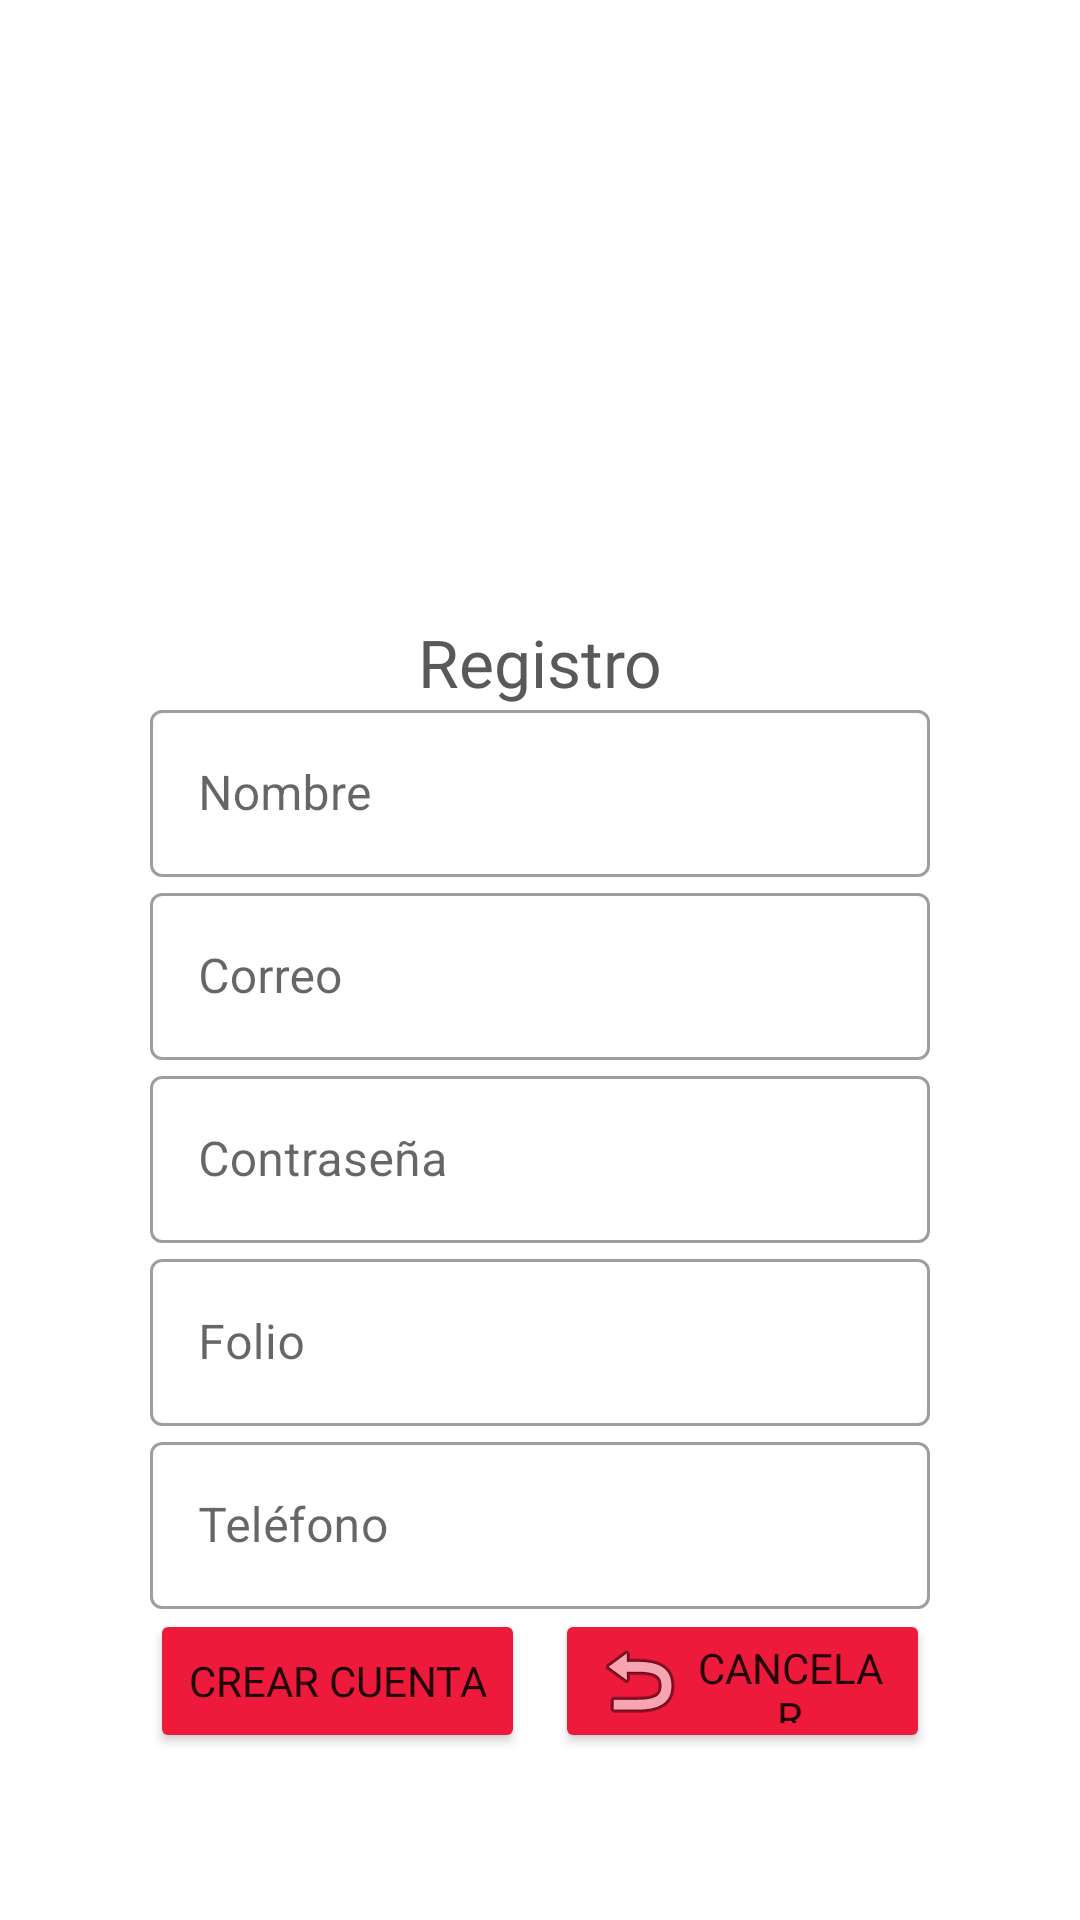

Produce the Android XML layout that renders to this screen, including the resource entries it uses.
<!-- AndroidManifest.xml: application theme Theme.BAMXMorelos -->
<!-- res/layout/activity_registro.xml -->
<?xml version="1.0" encoding="utf-8"?>
<androidx.constraintlayout.widget.ConstraintLayout xmlns:android="http://schemas.android.com/apk/res/android"
    xmlns:app="http://schemas.android.com/apk/res-auto"
    xmlns:tools="http://schemas.android.com/tools"
    android:id="@+id/clRegistro"
    android:layout_width="match_parent"
    android:layout_height="match_parent"
    android:background="@color/bgDark"
    tools:context=".Registro">

    <TextView
        android:id="@+id/textView"
        android:layout_width="wrap_content"
        android:layout_height="wrap_content"
        android:layout_marginTop="28dp"
        android:fontFamily="@font/omnesmedium"
        android:text="@string/tvRegistro"
        android:textAppearance="@style/TextAppearance.AppCompat.Large"
        android:textColor="@color/purple_700"
        app:layout_constraintEnd_toEndOf="parent"
        app:layout_constraintStart_toStartOf="parent"
        app:layout_constraintTop_toBottomOf="@+id/imageView" />

    <Button
        android:id="@+id/btnRegistroRegistro"
        android:layout_width="0dp"
        android:layout_height="wrap_content"
        android:layout_marginBottom="60dp"
        android:backgroundTint="@color/purple_500"
        android:fontFamily="@font/omnessemibold"
        android:text="@string/btnRegistroRegistro"
        app:layout_constraintBottom_toBottomOf="parent"
        app:layout_constraintEnd_toStartOf="@+id/btnBackRegistro"
        app:layout_constraintHorizontal_bias="0.5"
        app:layout_constraintStart_toStartOf="@+id/tiledtTelefonoRegistro"
        app:layout_constraintTop_toBottomOf="@+id/tiledtTelefonoRegistro" />

    <Button
        android:id="@+id/btnBackRegistro"
        android:layout_width="0dp"
        android:layout_height="0dp"
        android:layout_marginStart="10dp"
        android:backgroundTint="@color/purple_500"
        android:drawableStart="@android:drawable/ic_menu_revert"
        android:fontFamily="@font/omnessemibold"
        android:text="@string/btnCancelarRegistro"
        app:layout_constraintBottom_toBottomOf="@+id/btnRegistroRegistro"
        app:layout_constraintEnd_toEndOf="@+id/tiledtTelefonoRegistro"
        app:layout_constraintHorizontal_bias="0.5"
        app:layout_constraintStart_toEndOf="@+id/btnRegistroRegistro"
        app:layout_constraintTop_toTopOf="@+id/btnRegistroRegistro" />

    <com.google.android.material.textfield.TextInputLayout
        android:id="@+id/tiledtTelefonoRegistro"
        style="@style/Widget.MaterialComponents.TextInputLayout.OutlinedBox"
        android:layout_width="0dp"
        android:layout_height="wrap_content"
        android:layout_marginStart="50dp"
        android:layout_marginEnd="50dp"
        app:endIconMode="clear_text"
        app:layout_constraintBottom_toTopOf="@+id/btnRegistroRegistro"
        app:layout_constraintEnd_toEndOf="parent"
        app:layout_constraintStart_toStartOf="parent"
        app:layout_constraintTop_toBottomOf="@+id/tiledtFoliopRegistro">

        <com.google.android.material.textfield.TextInputEditText
            android:id="@+id/tiedTelefonoRegistro"
            android:layout_width="match_parent"
            android:layout_height="wrap_content"
            android:hint="@string/edtTelefonoRegistro"
            android:inputType="phone"
            android:lines="1" />
    </com.google.android.material.textfield.TextInputLayout>

    <com.google.android.material.textfield.TextInputLayout
        android:id="@+id/tiledtFoliopRegistro"
        style="@style/Widget.MaterialComponents.TextInputLayout.OutlinedBox"
        android:layout_width="0dp"
        android:layout_height="wrap_content"
        app:endIconMode="clear_text"
        app:layout_constraintBottom_toTopOf="@+id/tiledtTelefonoRegistro"
        app:layout_constraintEnd_toEndOf="@+id/tiledtTelefonoRegistro"
        app:layout_constraintStart_toStartOf="@+id/tiledtTelefonoRegistro"
        app:layout_constraintTop_toBottomOf="@+id/tiledPasswordRegistro">

        <com.google.android.material.textfield.TextInputEditText
            android:id="@+id/tiedFolioRegistro"
            android:layout_width="match_parent"
            android:layout_height="wrap_content"
            android:hint="@string/edtFolioRegistro"
            android:inputType="number"
            android:lines="1" />
    </com.google.android.material.textfield.TextInputLayout>

    <com.google.android.material.textfield.TextInputLayout
        android:id="@+id/tiledPasswordRegistro"
        style="@style/Widget.MaterialComponents.TextInputLayout.OutlinedBox"
        android:layout_width="0dp"
        android:layout_height="wrap_content"
        app:counterMaxLength="12"
        app:endIconMode="clear_text"
        app:layout_constraintBottom_toTopOf="@+id/tiledtFoliopRegistro"
        app:layout_constraintEnd_toEndOf="@+id/tiledtFoliopRegistro"
        app:layout_constraintStart_toStartOf="@+id/tiledtFoliopRegistro"
        app:layout_constraintTop_toBottomOf="@+id/tiledCorreoRegistro">

        <com.google.android.material.textfield.TextInputEditText
            android:id="@+id/tiedPasswordRegistro"
            android:layout_width="match_parent"
            android:layout_height="wrap_content"
            android:hint="@string/edtPasswordRegistro"
            android:inputType="textPassword"
            android:lines="1" />
    </com.google.android.material.textfield.TextInputLayout>

    <com.google.android.material.textfield.TextInputLayout
        android:id="@+id/tiledCorreoRegistro"
        style="@style/Widget.MaterialComponents.TextInputLayout.OutlinedBox"
        android:layout_width="0dp"
        android:layout_height="wrap_content"
        app:endIconMode="clear_text"
        app:layout_constraintBottom_toTopOf="@+id/tiledPasswordRegistro"
        app:layout_constraintEnd_toEndOf="@+id/tiledPasswordRegistro"
        app:layout_constraintStart_toStartOf="@+id/tiledPasswordRegistro"
        app:layout_constraintTop_toBottomOf="@+id/tiledNombreRegistro">

        <com.google.android.material.textfield.TextInputEditText
            android:id="@+id/tiedCorreoRegistro"
            android:layout_width="match_parent"
            android:layout_height="wrap_content"
            android:hint="@string/edtCorreoRegistro"
            android:inputType="textEmailAddress"
            android:lines="1" />
    </com.google.android.material.textfield.TextInputLayout>

    <com.google.android.material.textfield.TextInputLayout
        android:id="@+id/tiledNombreRegistro"
        style="@style/Widget.MaterialComponents.TextInputLayout.OutlinedBox"
        android:layout_width="0dp"
        android:layout_height="wrap_content"
        app:endIconMode="clear_text"
        app:layout_constraintBottom_toTopOf="@+id/tiledCorreoRegistro"
        app:layout_constraintEnd_toEndOf="@+id/tiledCorreoRegistro"
        app:layout_constraintStart_toStartOf="@+id/tiledCorreoRegistro"
        app:layout_constraintTop_toBottomOf="@+id/textView">

        <com.google.android.material.textfield.TextInputEditText
            android:id="@+id/tiedNombreRegistro"
            android:layout_width="match_parent"
            android:layout_height="wrap_content"
            android:hint="@string/edtNombreRegistro"
            android:inputType="textPersonName"
            android:lines="1" />
    </com.google.android.material.textfield.TextInputLayout>

    <ImageView
        android:id="@+id/imageView"
        android:layout_width="wrap_content"
        android:layout_height="150dp"
        android:layout_marginTop="28dp"
        app:layout_constraintEnd_toEndOf="parent"
        app:layout_constraintHorizontal_bias="0.0"
        app:layout_constraintStart_toStartOf="parent"
        app:layout_constraintTop_toTopOf="parent"
        app:srcCompat="@drawable/logo" />

</androidx.constraintlayout.widget.ConstraintLayout>
<!-- resources referenced by this layout -->
<resources>
  <color name="bgDark">#22FFFFFF</color>
  <color name="purple_500">#FFED1A3B</color>
  <color name="purple_700">#58595B</color>
  <string name="btnCancelarRegistro">Cancelar</string>
  <string name="btnRegistroRegistro">Crear Cuenta</string>
  <string name="edtCorreoRegistro">Correo</string>
  <string name="edtFolioRegistro">Folio</string>
  <string name="edtNombreRegistro">Nombre</string>
  <string name="edtPasswordRegistro">Contraseña</string>
  <string name="edtTelefonoRegistro">Teléfono</string>
  <string name="tvRegistro">Registro</string>
  <style name="Theme.BAMXMorelos" parent="Theme.MaterialComponents.DayNight.DarkActionBar">
          
          <item name="colorPrimary">@color/purple_500</item>
          <item name="colorPrimaryVariant">@color/purple_500</item>
          <item name="colorOnPrimary">@color/white</item>
          
          <item name="colorSecondary">@color/teal_200</item>
          <item name="colorSecondaryVariant">@color/teal_700</item>
          <item name="colorOnSecondary">@color/purple_700</item>
          
          <item name="android:statusBarColor">?attr/colorPrimaryVariant</item>
          
          <item name="android:textColorSecondary">@color/purple_700</item>
      </style>
  <color name="white">#FFFFFFFF</color>
  <color name="teal_200">#0DB14B</color>
  <color name="teal_700">#FDB913</color>
</resources>
